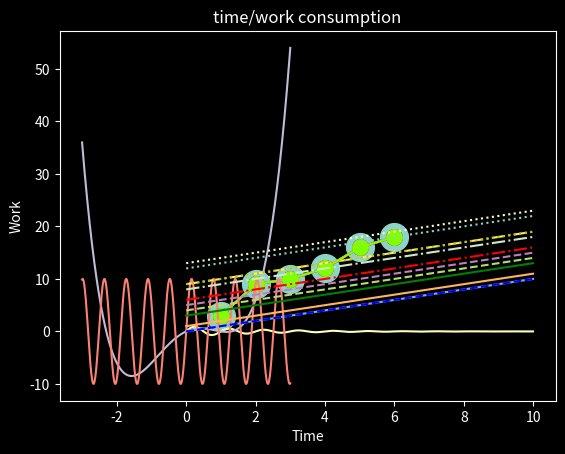

Write Python code to recreate this figure.
# حجم المارك
import matplotlib.pyplot as plt
a = (1,2,3,4,5,6)
b = (3,9,10,12,16,18)
plt.style.use ('dark_background')
ax = plt.axes()

ax.set(xlabel='Time', ylabel='Work' )
plt.plot(a,b,marker='o',markersize=20)


# تحديد لون الخط
plt.plot(a,b,color='blue',marker='o',markersize=11)


# طرق كتابة اللون

plt.plot(a,b,color='blue',marker='o',markersize=11) #color name
plt.plot(a,b,color='g',marker='o',markersize=11) #color litter
plt.plot(a,b,color='0.75',marker='o',markersize=11) # its degree from B&W
plt.plot(a,b,color='#FFDD44',marker='o',markersize=11) # its code
plt.plot(a,b,color=(1.0,0.2,0.3),marker='o',markersize=11) #its RGB degrees
plt.plot(a,b,color='chartreuse',marker='o',markersize=11) #its name in html



# عنوانه
# 1
plt.title('time/work consumption')
# 2
ax.set_title('time/work consumption')
# 3
ax.set(title='time/work consumption')




# دالة مركبة
import matplotlib.pyplot as plt
import numpy as np

x=np.arange(0,10,0.005)
y = np.exp(-x/2) * np.sin(2*np.pi*x)
plt.plot (x,y)


# رسم دالتين معا
import matplotlib.pyplot as plt
import numpy as np

def p1(x):  return x**4 - 4*x**2 + 3*x
def p2(x):  return np.sin(10*x)*10
x = np.linspace(-3,3,1000)
plt.plot(x,p1(x),x,p2(x))


# نوع الخط المستخدم
import matplotlib.pyplot as plt
import numpy as np

x=np.arange(0,10,0.005)

plt.plot(x, x + 0, linestyle='solid')
plt.plot(x, x + 1, linestyle='-')

plt.plot(x, x + 4, linestyle='dashed')
plt.plot(x, x + 5, linestyle='--')

plt.plot(x, x + 8, linestyle='dashdot')
plt.plot(x, x + 9, linestyle='-.')

plt.plot(x, x + 12, linestyle='dotted')
plt.plot(x, x + 13, linestyle=':')


# لون و ستايل الخط
import matplotlib.pyplot as plt
import numpy as np

x=np.arange(0,10,0.005)

plt.plot(x,x+0,'b--')
plt.plot(x,x+3,'g-')
plt.plot(x,x+6,'r-.')
plt.plot(x,x+9,'y:')


